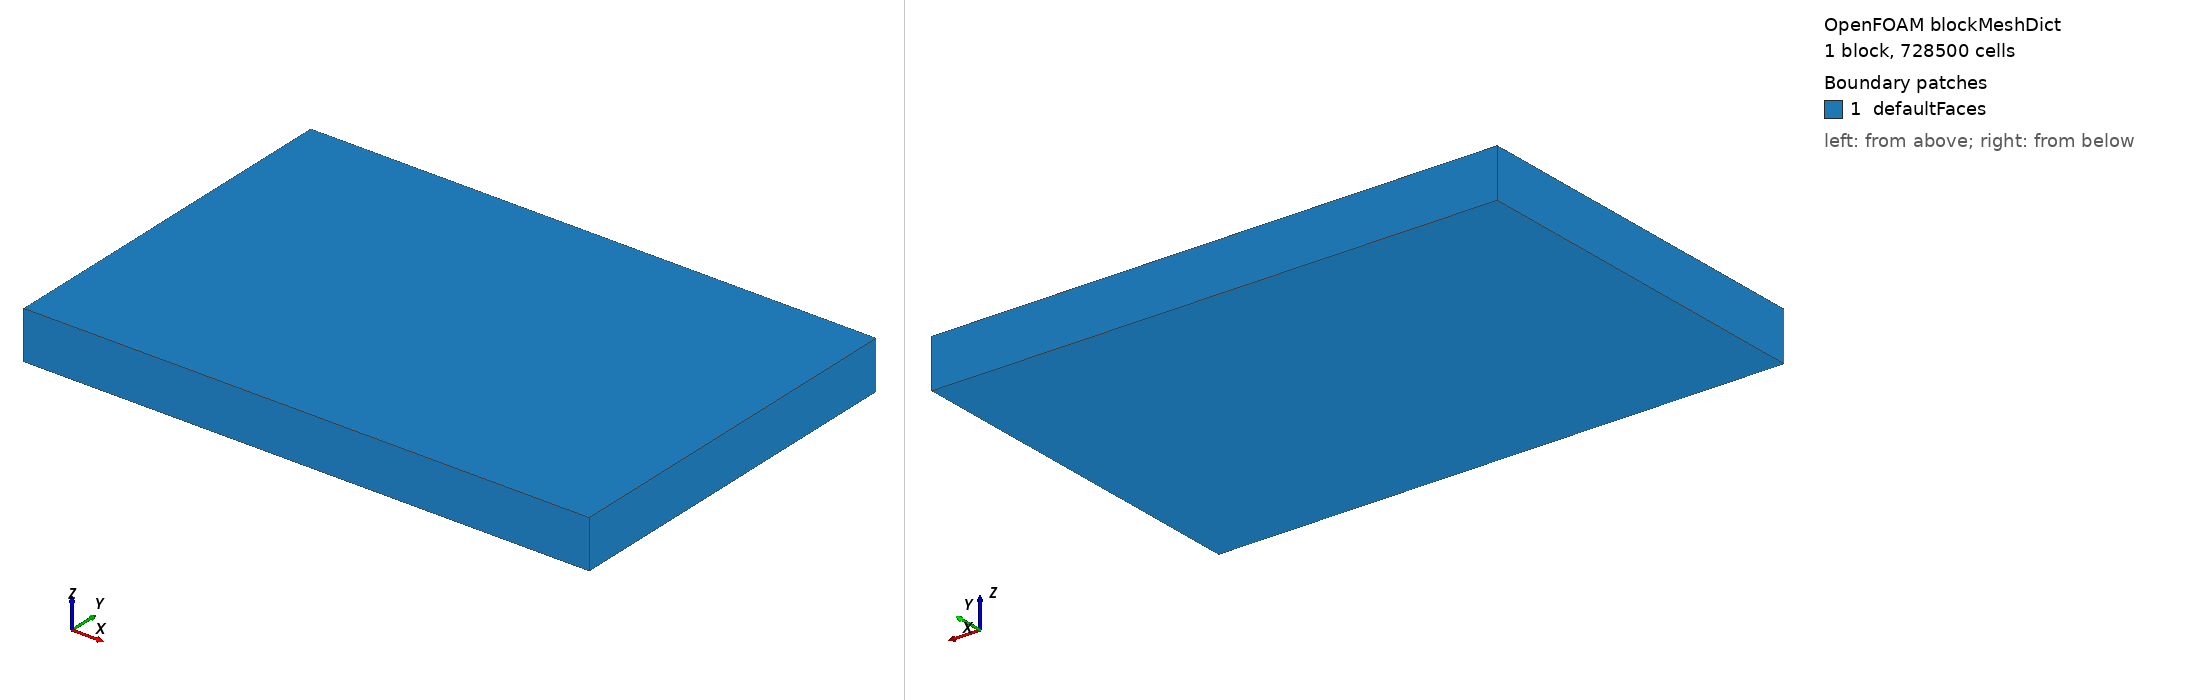

OpenFOAM case: the mesh blockMesh builds from blockMeshDict, 1 block(s), 728500 cells. Boundary patches (legend numbers): 1 defaultFaces. Left view from above one corner, right view from below the opposite corner. Boundary conditions: 8 field file(s) under 0/; 0 of 1 drawn patches have an entry in a shipped field file.

=== system/blockMeshDict ===
/*--------------------------------*- C++ -*----------------------------------*\
| =========                 |                                                 |
| \\      /  F ield         | OpenFOAM: The Open Source CFD Toolbox           |
|  \\    /   O peration     | Version:  v2112                                 |
|   \\  /    A nd           | Website:  www.openfoam.com                      |
|    \\/     M anipulation  |                                                 |
\*---------------------------------------------------------------------------*/
FoamFile
{
    version     2.0;
    format      ascii;
    class       dictionary;
    object      blockMeshDict;
}
// * * * * * * * * * * * * * * * * * * * * * * * * * * * * * * * * * * * * * //

xMin    -1.0; //-0.15;
xMax     0.175;
yMin    -0.6; //-0.1;
yMax     0.175;
zMin    -0.05;
zMax     0.05;
xCells  235; //66
yCells  155; //56
zCells  20; //20

scale   1;

vertices
(
    ($xMin $yMin $zMin)
    ($xMax $yMin $zMin)
    ($xMax $yMax $zMin)
    ($xMin $yMax $zMin)

    ($xMin $yMin $zMax)
    ($xMax $yMin $zMax)
    ($xMax $yMax $zMax)
    ($xMin $yMax $zMax)
);

blocks
(
    hex (0 1 2 3 4 5 6 7)
    (
        $xCells
        $yCells
        $zCells
    )
    simpleGrading (1 1 1)
);

defaultPatch
{
    type patch;
}

edges
(
);

boundary
(
 //Uncomment below to define patches in background mesh
    // left
    // {
    //     type patch;
    //     faces
    //     (
    //         (0 3 7 4)
    //     );
    // }

    // right
    // {
    //     type patch;
    //     faces
    //     (
    //         (1 5 6 2)
    //     );
    // }

    // bottom
    // {
    //     type wall;
    //     faces
    //     (
    //         (0 1 2 3)
    //     );
    // }

    // top
    // {
    //     type wall;
    //     faces
    //     (
    //         (4 7 6 5)
    //     );
    // }

    // back
    // {
    //     type wall;
    //     faces
    //     (
    //         (0 4 5 1)
    //     );
    // }

    // front
    // {
    //     type wall;
    //     faces
    //     (
    //         (3 2 6 7)
    //     );
    // }
);

mergePatchPairs
(
);

// ************************************************************************* //


=== system/controlDict ===
/*--------------------------------*- C++ -*----------------------------------*\
  =========                 |
  \\      /  F ield         | OpenFOAM: The Open Source CFD Toolbox
   \\    /   O peration     | Website:  https://openfoam.org
    \\  /    A nd           | Version:  10
     \\/     M anipulation  |
\*---------------------------------------------------------------------------*/
FoamFile
{
    format      ascii;
    class       dictionary;
    object      controlDict;
}
// * * * * * * * * * * * * * * * * * * * * * * * * * * * * * * * * * * * * * //

application     buoyantFoam;

startFrom       latestTime;

startTime       0;

stopAt          endTime;

endTime         900;

deltaT          1;

writeControl    timeStep;

writeInterval   100;

purgeWrite      10;

writeFormat     ascii;

writePrecision  6;

writeCompression off;

timeFormat      general;

timePrecision   6;

runTimeModifiable true;

functions
{
    #include "residuals"
    #include "fieldVariables"
     
    fieldAverage
    {
        type            fieldAverage;
        libs            (fieldFunctionObjects);
        writeControl    writeTime;
        fields
        (
            U
            {
                mean        on;
                prime2Mean  on;
                base        time;
            }

            p
            {
                mean        on;
                prime2Mean  on;
                base        time;
            }

        );
    }
    turbulenceFields
    {
        type            turbulenceFields;
        libs            (fieldFunctionObjects);
        writeControl    writeTime;
        fields          (R muEff devRhoReff);
    }
}


// ************************************************************************* //
